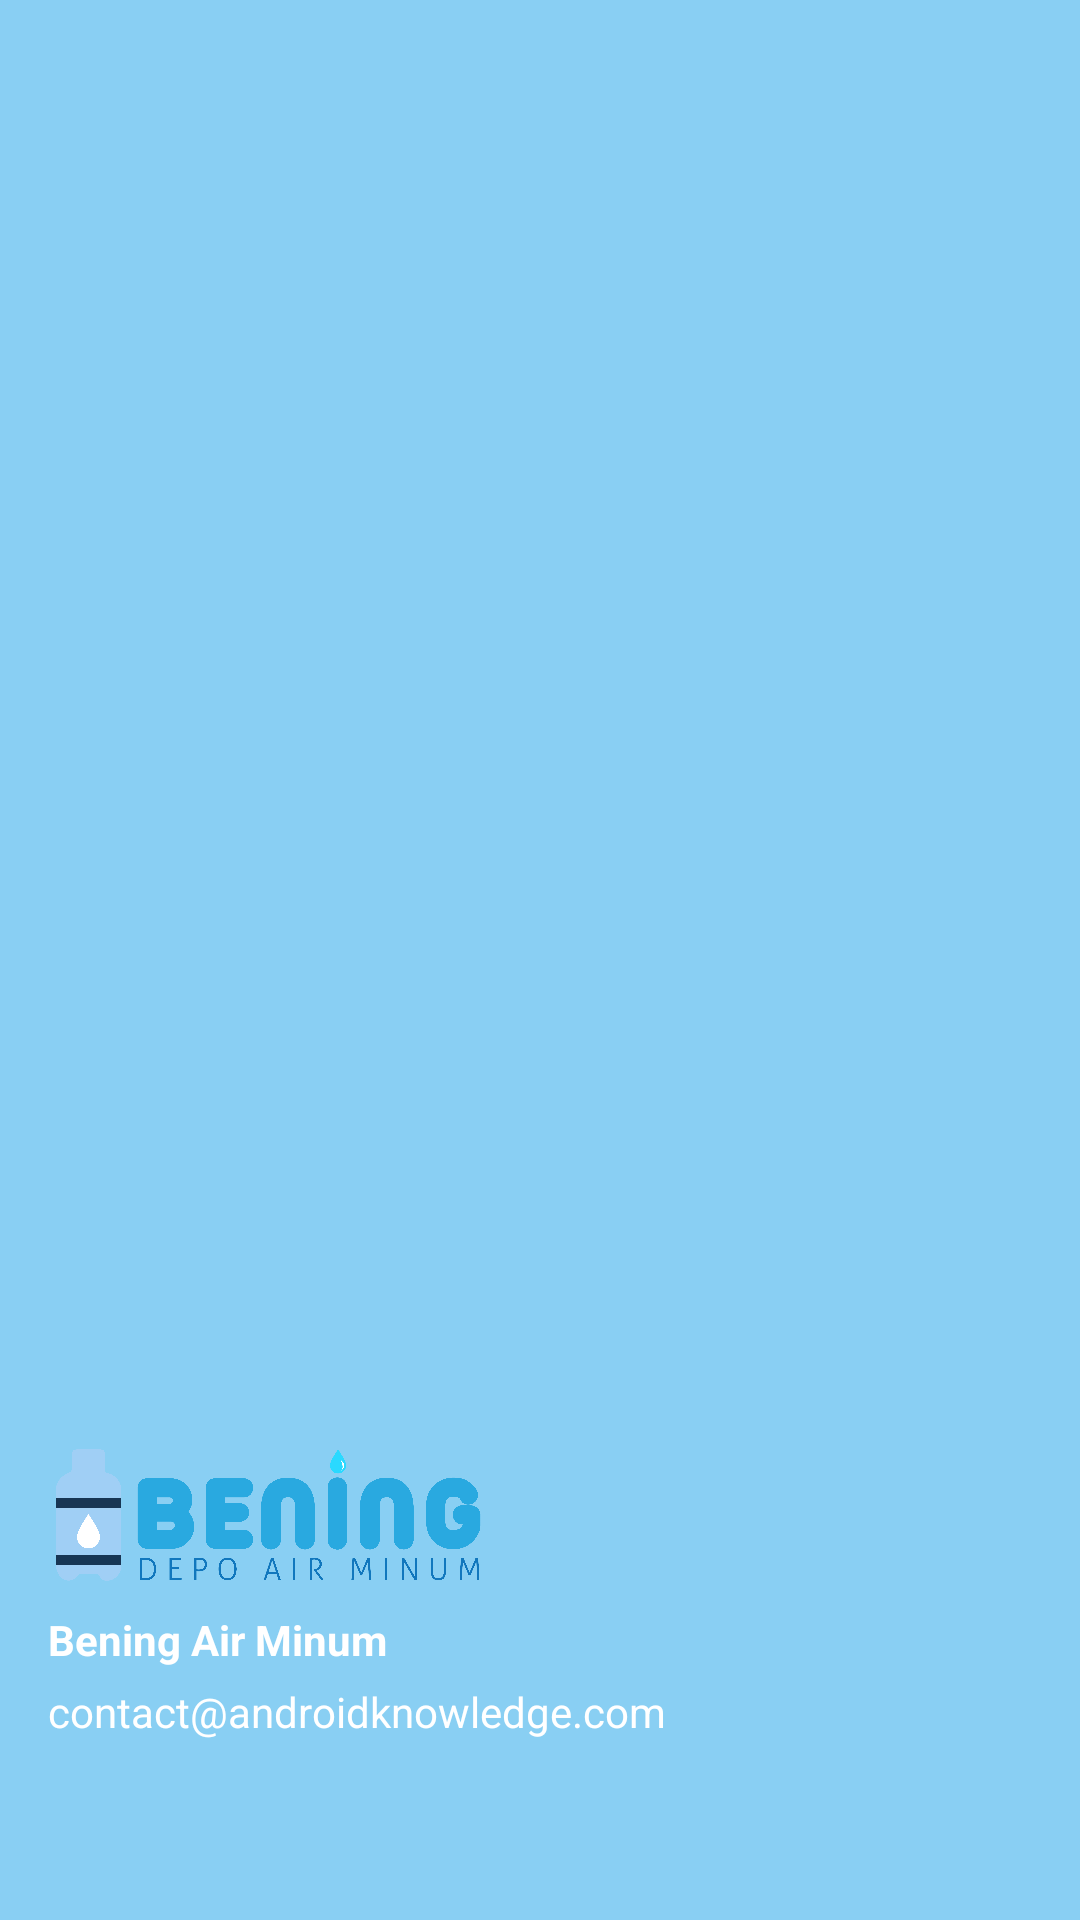

Here is an Android app screen rendered from its layout file. Give the layout XML and the strings, colors and styles it references.
<!-- AndroidManifest.xml: application theme Theme.Testing -->
<!-- res/layout/nav_header.xml -->
<?xml version="1.0" encoding="utf-8"?>
<LinearLayout
    xmlns:android="http://schemas.android.com/apk/res/android"
    android:orientation="vertical"
    android:layout_width="match_parent"
    android:layout_height="176dp"
    android:gravity="bottom"
    android:padding="16dp"
    android:background="@color/my_secondary"
    android:theme="@style/ThemeOverlay.AppCompat.Dark">

    <ImageView
        android:layout_width="150dp"
        android:layout_height="62dp"
        android:src="@drawable/logo_bening" />

    <TextView
        android:layout_width="wrap_content"
        android:layout_height="24dp"
        android:text="Bening Air Minum"
        android:textColor="@color/white"
        android:textStyle="bold" />

    <TextView
        android:layout_width="wrap_content"
        android:layout_height="47dp"
        android:layout_marginBottom="16dp"
        android:text="contact@androidknowledge.com"
        android:textColor="@color/white"
        android:textSize="14sp" />

</LinearLayout>
<!-- resources referenced by this layout -->
<resources>
  <color name="my_secondary">#89CFF3</color>
  <color name="white">#FFFFFFFF</color>
  <!-- drawable logo_bening: png bitmap (drawable, 96839 bytes) -->
  <style name="Theme.Testing" parent="Base.Theme.Testing" />
  <style name="Base.Theme.Testing" parent="Theme.Material3.Light.NoActionBar">
          
           <item name="colorPrimary">@color/my_primary</item>
          <item name="colorSecondary">@color/my_secondary</item>
          <item name="backgroundColor">@color/white</item>
      </style>
  <color name="my_primary">#00A9FF</color>
</resources>
